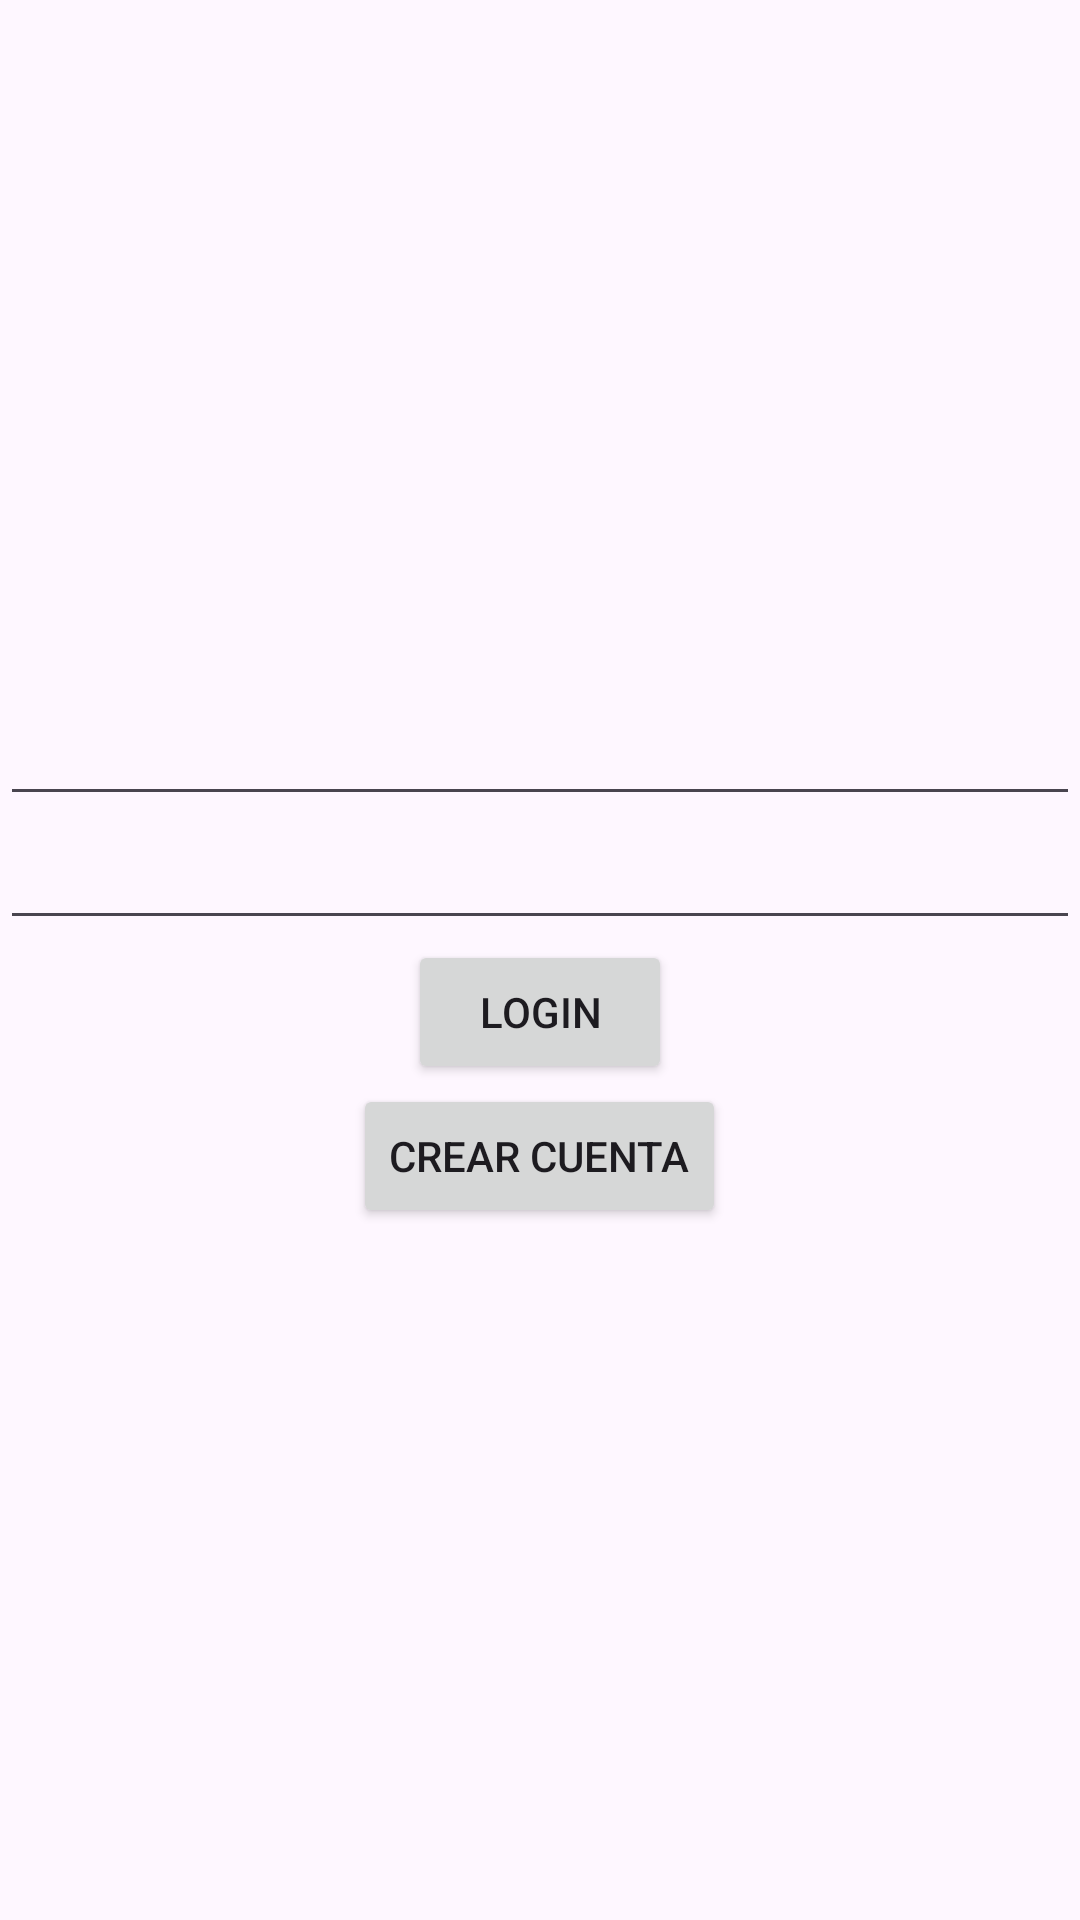

Write the Android layout XML for this screen, with the resource values it uses.
<!-- AndroidManifest.xml: application theme Theme.MyApplication -->
<!-- res/layout/activity_login.xml -->
<?xml version="1.0" encoding="utf-8"?>
<LinearLayout xmlns:android="http://schemas.android.com/apk/res/android"
    xmlns:app="http://schemas.android.com/apk/res-auto"
    xmlns:tools="http://schemas.android.com/tools"
    android:id="@+id/main"
    android:layout_width="match_parent"
    android:layout_height="match_parent"
    android:orientation="vertical"
    android:gravity="center"
    tools:context=".LoginActivity">

    <EditText
        android:id="@+id/edit_email"
        android:layout_width="match_parent"
        android:layout_height="wrap_content"/>

    <EditText
        android:id="@+id/edit_password"
        android:layout_width="match_parent"
        android:layout_height="wrap_content"/>

    <Button
        android:id="@+id/button_login"
        android:layout_width="wrap_content"
        android:layout_height="wrap_content"
        android:text="Login"/>

    <Button
        android:id="@+id/button_crear_cuenta"
        android:layout_width="wrap_content"
        android:layout_height="wrap_content"
        android:text="Crear cuenta"/>

</LinearLayout>
<!-- resources referenced by this layout -->
<resources>
  <style name="Theme.MyApplication" parent="Base.Theme.MyApplication">
  
      </style>
  <style name="Base.Theme.MyApplication" parent="Theme.Material3.DayNight.NoActionBar">
          
          
      </style>
</resources>
